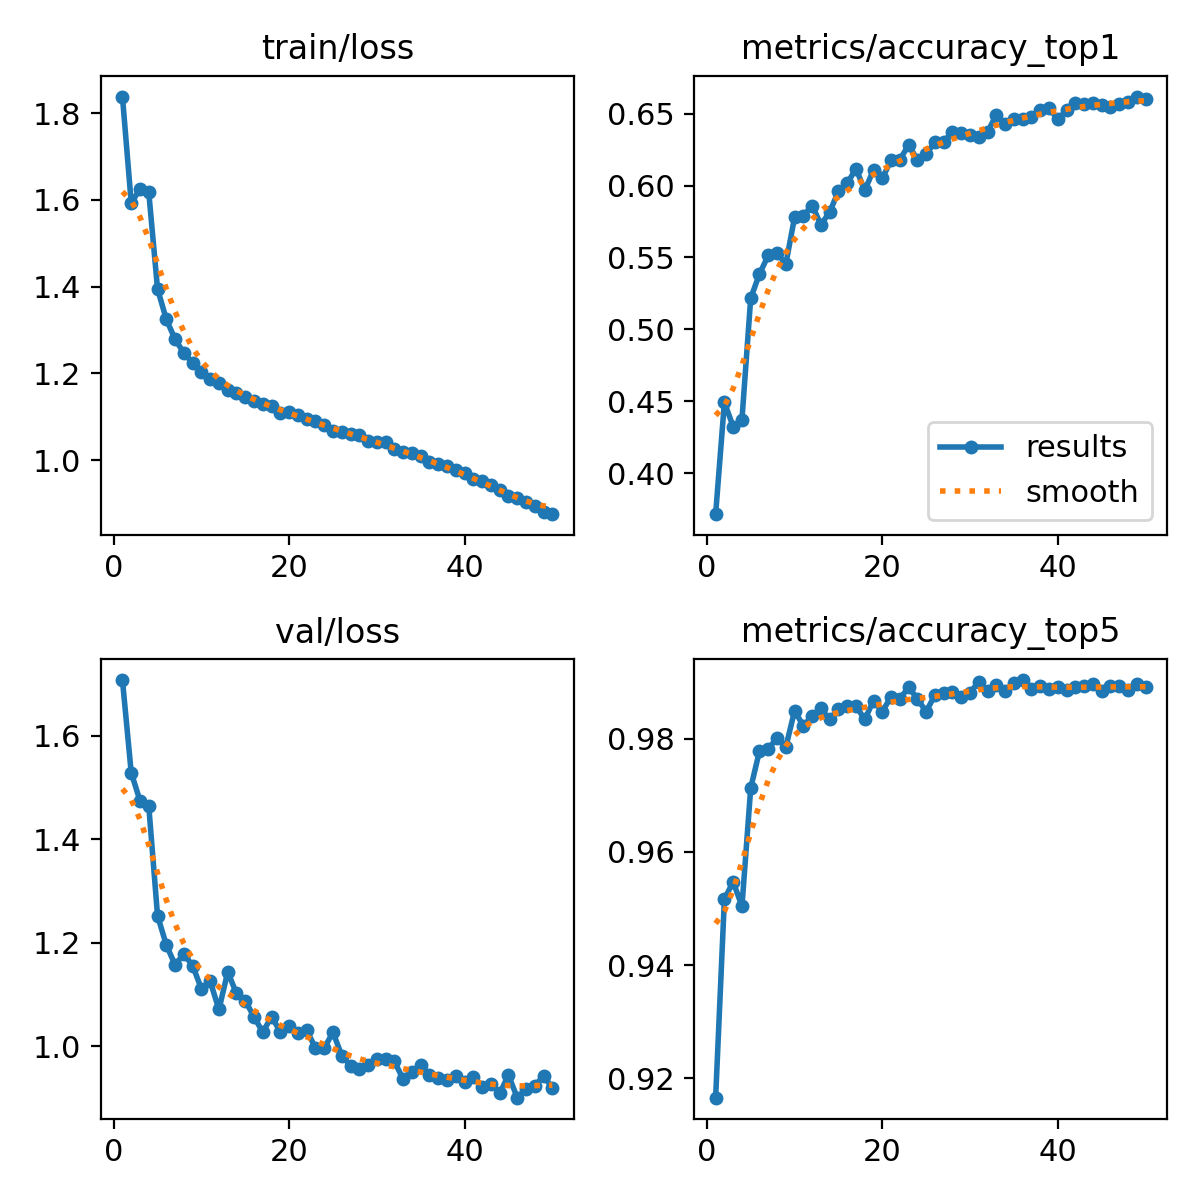

The data file committed next to this chart (first rows):
epoch, time, train/loss, metrics/accuracy_top1, metrics/accuracy_top5, val/loss, lr/pg0, lr/pg1, lr/pg2
1, 85.03, 1.838, 0.3715, 0.9165, 1.707, 0.003319, 0.003319, 0.003319
2, 163.4, 1.593, 0.4493, 0.9517, 1.528, 0.00652, 0.00652, 0.00652
3, 253.7, 1.624, 0.4324, 0.9547, 1.474, 0.00959, 0.00959, 0.00959
4, 335.4, 1.618, 0.4373, 0.9504, 1.464, 0.009406, 0.009406, 0.009406
5, 444.1, 1.395, 0.5217, 0.9713, 1.252, 0.009208, 0.009208, 0.009208
6, 540.4, 1.324, 0.5386, 0.9778, 1.196, 0.00901, 0.00901, 0.00901
7, 638.9, 1.279, 0.5514, 0.9781, 1.157, 0.008812, 0.008812, 0.008812
8, 737.7, 1.247, 0.5531, 0.9802, 1.178, 0.008614, 0.008614, 0.008614
9, 834.7, 1.224, 0.5454, 0.9786, 1.156, 0.008416, 0.008416, 0.008416
10, 926, 1.204, 0.578, 0.9849, 1.111, 0.008218, 0.008218, 0.008218
11, 1018, 1.187, 0.5791, 0.9823, 1.125, 0.00802, 0.00802, 0.00802
12, 1111, 1.178, 0.5861, 0.984, 1.071, 0.007822, 0.007822, 0.007822
13, 1210, 1.162, 0.5729, 0.9854, 1.144, 0.007624, 0.007624, 0.007624
14, 1299, 1.154, 0.5815, 0.9834, 1.102, 0.007426, 0.007426, 0.007426
15, 1389, 1.147, 0.5961, 0.9852, 1.088, 0.007228, 0.007228, 0.007228
16, 1476, 1.137, 0.6016, 0.9858, 1.057, 0.00703, 0.00703, 0.00703
17, 1573, 1.13, 0.6117, 0.9858, 1.027, 0.006832, 0.006832, 0.006832
18, 1670, 1.124, 0.5967, 0.9834, 1.057, 0.006634, 0.006634, 0.006634
19, 1766, 1.108, 0.6109, 0.9868, 1.027, 0.006436, 0.006436, 0.006436
20, 1856, 1.11, 0.6052, 0.9848, 1.04, 0.006238, 0.006238, 0.006238
21, 1945, 1.103, 0.6174, 0.9875, 1.025, 0.00604, 0.00604, 0.00604
22, 2030, 1.094, 0.618, 0.987, 1.032, 0.005842, 0.005842, 0.005842
23, 2122, 1.09, 0.6282, 0.9891, 0.9962, 0.005644, 0.005644, 0.005644
24, 2206, 1.081, 0.618, 0.987, 0.9964, 0.005446, 0.005446, 0.005446
25, 2291, 1.067, 0.6222, 0.9848, 1.027, 0.005248, 0.005248, 0.005248
26, 2376, 1.065, 0.63, 0.9877, 0.9819, 0.00505, 0.00505, 0.00505
27, 2472, 1.061, 0.6305, 0.9882, 0.9626, 0.004852, 0.004852, 0.004852
28, 2559, 1.057, 0.6372, 0.9883, 0.9558, 0.004654, 0.004654, 0.004654
29, 2655, 1.044, 0.6362, 0.9875, 0.9638, 0.004456, 0.004456, 0.004456
30, 2744, 1.041, 0.6351, 0.9882, 0.9751, 0.004258, 0.004258, 0.004258
31, 2835, 1.041, 0.6335, 0.9901, 0.975, 0.00406, 0.00406, 0.00406
32, 2926, 1.025, 0.6372, 0.9884, 0.9706, 0.003862, 0.003862, 0.003862
33, 3017, 1.018, 0.6493, 0.9896, 0.9364, 0.003664, 0.003664, 0.003664
34, 3106, 1.015, 0.6429, 0.9884, 0.9497, 0.003466, 0.003466, 0.003466
35, 3196, 1.009, 0.6466, 0.9898, 0.9642, 0.003268, 0.003268, 0.003268
36, 3286, 0.9962, 0.6466, 0.9904, 0.9448, 0.00307, 0.00307, 0.00307
37, 3377, 0.9901, 0.6475, 0.9887, 0.9387, 0.002872, 0.002872, 0.002872
38, 3468, 0.9852, 0.6527, 0.9893, 0.9341, 0.002674, 0.002674, 0.002674
39, 3588, 0.976, 0.6538, 0.9889, 0.9422, 0.002476, 0.002476, 0.002476
40, 3703, 0.9699, 0.646, 0.9891, 0.9311, 0.002278, 0.002278, 0.002278
41, 3830, 0.9558, 0.6524, 0.9886, 0.9408, 0.00208, 0.00208, 0.00208
42, 3948, 0.9516, 0.6574, 0.9891, 0.9218, 0.001882, 0.001882, 0.001882
43, 4069, 0.9423, 0.6569, 0.9894, 0.9274, 0.001684, 0.001684, 0.001684
44, 4186, 0.9302, 0.6573, 0.9897, 0.909, 0.001486, 0.001486, 0.001486
45, 4300, 0.916, 0.6562, 0.9884, 0.9443, 0.001288, 0.001288, 0.001288
46, 4419, 0.9133, 0.6548, 0.9894, 0.9007, 0.00109, 0.00109, 0.00109
47, 4534, 0.9031, 0.6567, 0.9894, 0.9179, 0.000892, 0.000892, 0.000892
48, 4657, 0.8947, 0.6581, 0.9886, 0.9231, 0.000694, 0.000694, 0.000694
49, 4764, 0.8792, 0.6619, 0.9897, 0.943, 0.000496, 0.000496, 0.000496
50, 4876, 0.8751, 0.6605, 0.9891, 0.9194, 0.000298, 0.000298, 0.000298
